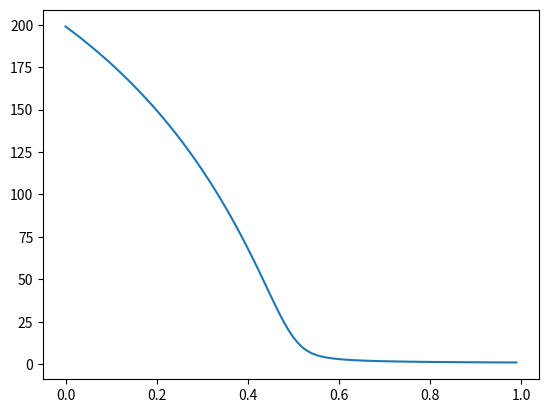

The matplotlib source for this figure:
import numpy as np
import matplotlib.pyplot as plt


# For two toilet paper rolls of equal length, given two types of users who select either the larger or the smaller roll compute the length of paper left on the other roll when one is emptied.

def computeLength(p,length):
    lengthRemaining = np.zeros((length,length))
    for i in range(length):
        for j in range(length):
            if i == 0:
                lengthRemaining[i,j] = j
            elif j == 0:
                lengthRemaining[i,j] = i
            elif i == j:
                lengthRemaining[i,j] = lengthRemaining[i,j-1]
            elif j > i:
                lengthRemaining[i,j] = p*lengthRemaining[i,j-1] + (1-p)*lengthRemaining[i-1,j]
            elif i > j:
                lengthRemaining[i,j] = lengthRemaining[j,i]
    return lengthRemaining[length-1,length-1]

probability = np.arange(100)/100
finalLength = np.zeros(100)
for i in range(100):
    finalLength[i] = computeLength(probability[i],200)
plt.plot(probability,finalLength)
plt.show()